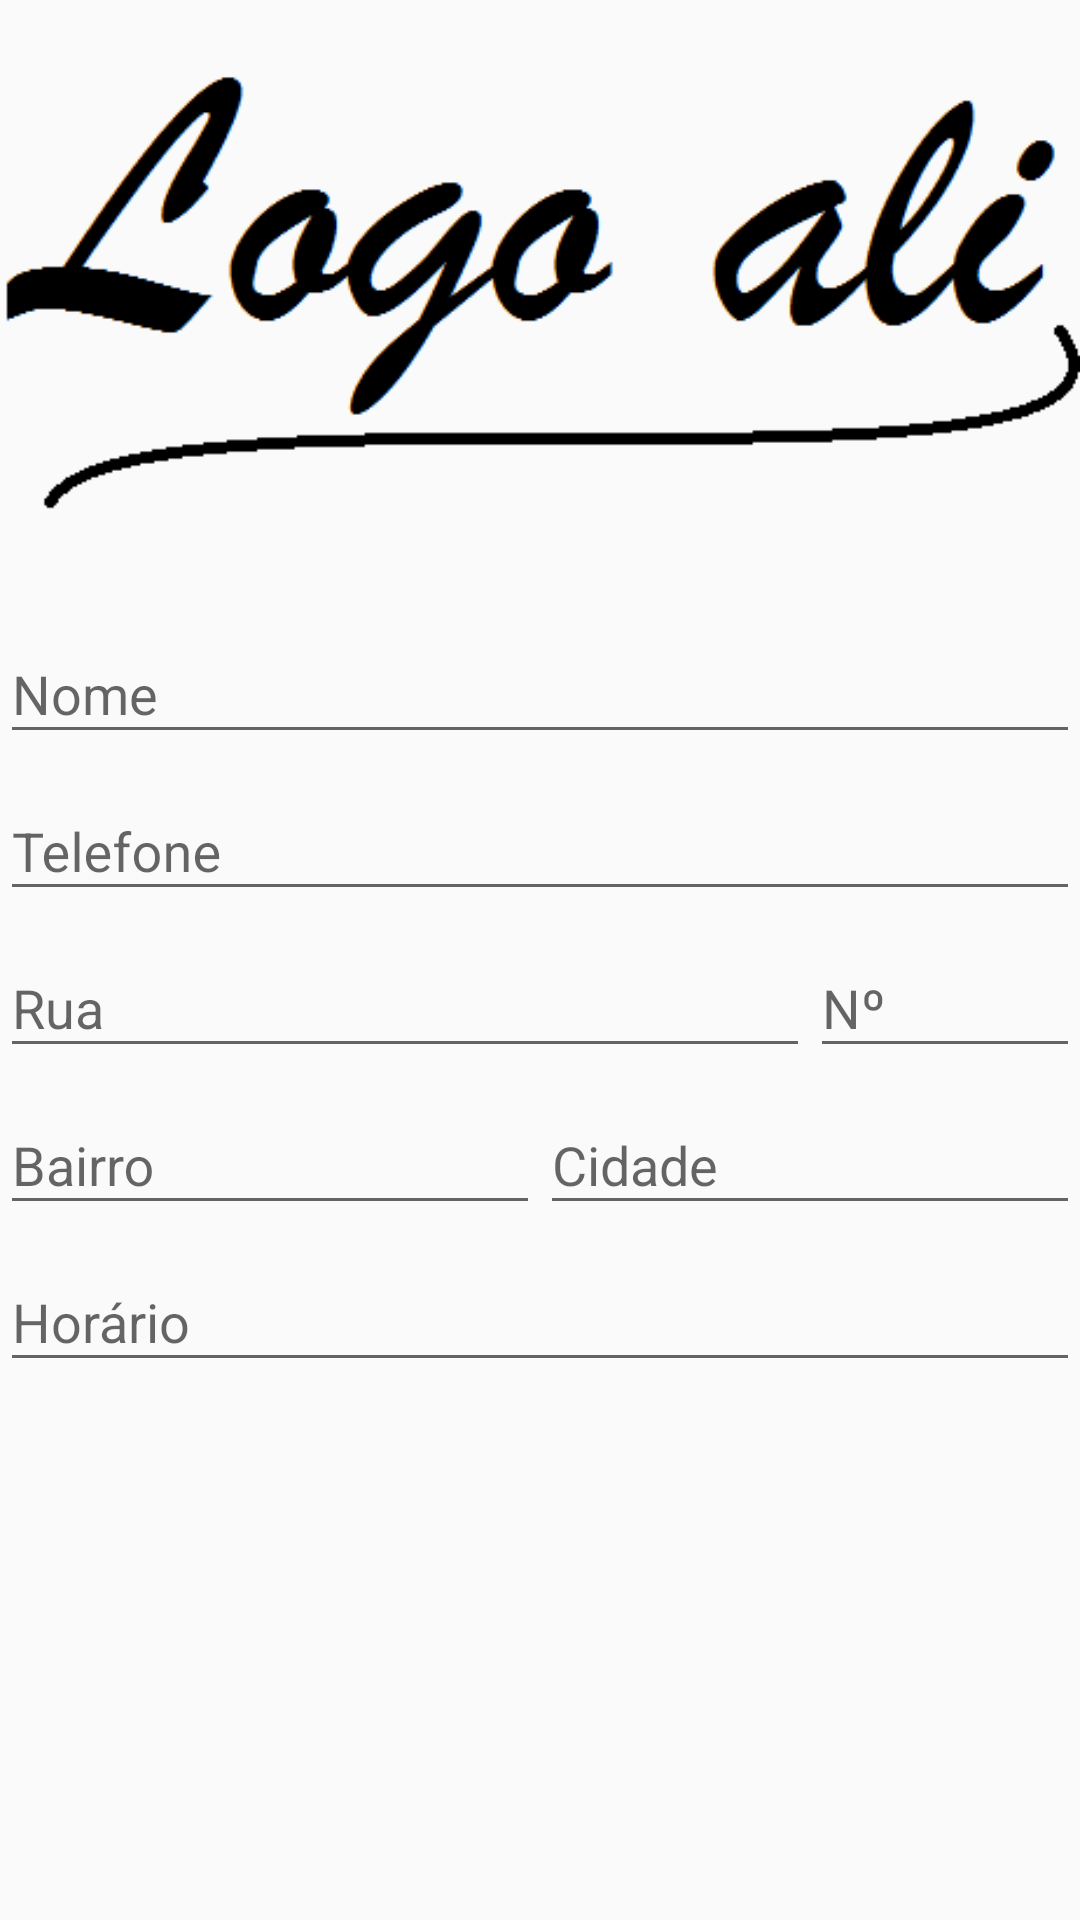

Reconstruct the res/layout file that produces this screen, plus the resources it refers to.
<!-- AndroidManifest.xml: application theme AppTheme -->
<!-- res/layout/activity_edit_estab.xml -->
<?xml version="1.0" encoding="utf-8"?>
<ScrollView xmlns:android="http://schemas.android.com/apk/res/android"
    xmlns:app="http://schemas.android.com/apk/res-auto"
    android:layout_width="match_parent"
    android:layout_height="match_parent">

    <RelativeLayout
        android:layout_width="match_parent"
        android:layout_height="match_parent">

        <ImageView
            android:id="@+id/imageView"
            android:layout_width="wrap_content"
            android:layout_height="wrap_content"
            app:srcCompat="@drawable/logo_main" />

        <android.support.design.widget.TextInputLayout
            android:id="@+id/textInputLayout3"
            android:layout_width="match_parent"
            android:layout_height="wrap_content"
            android:layout_below="@+id/imageView">

            <EditText
                android:id="@+id/edit_text_nome_estabelecimento"
                android:layout_width="match_parent"
                android:layout_height="wrap_content"
                android:hint="Nome" />

        </android.support.design.widget.TextInputLayout>

        <android.support.design.widget.TextInputLayout
            android:id="@+id/textInputLayout4"
            android:layout_width="match_parent"
            android:layout_height="wrap_content"
            android:layout_alignParentStart="true"
            android:layout_below="@+id/textInputLayout3">

            <EditText
                android:id="@+id/edit_text_telefone_estabelecimento"
                android:layout_width="match_parent"
                android:layout_height="wrap_content"
                android:hint="Telefone"
                android:inputType="phone" />
        </android.support.design.widget.TextInputLayout>

        <LinearLayout
            android:id="@+id/linearLayout"
            android:layout_width="match_parent"
            android:layout_height="wrap_content"
            android:layout_alignParentStart="true"
            android:layout_below="@+id/textInputLayout4"
            android:orientation="horizontal">

            <android.support.design.widget.TextInputLayout
                android:layout_width="match_parent"
                android:layout_height="match_parent"
                android:layout_weight="1">

                <EditText
                    android:id="@+id/edit_text_endereco_estabelecimento"
                    android:layout_width="match_parent"
                    android:layout_height="wrap_content"
                    android:hint="Rua" />
            </android.support.design.widget.TextInputLayout>

            <android.support.design.widget.TextInputLayout
                android:layout_width="match_parent"
                android:layout_height="match_parent"
                android:layout_weight="3">

                <EditText
                    android:id="@+id/edit_text_numero_estabelecimento"
                    android:layout_width="match_parent"
                    android:layout_height="wrap_content"
                    android:hint="Nº"
                    android:inputType="number" />
            </android.support.design.widget.TextInputLayout>
        </LinearLayout>

        <LinearLayout
            android:id="@+id/linearLayout2"
            android:layout_width="match_parent"
            android:layout_height="wrap_content"
            android:layout_alignParentStart="true"
            android:layout_below="@+id/linearLayout"
            android:orientation="horizontal">

            <android.support.design.widget.TextInputLayout
                android:layout_width="match_parent"
                android:layout_height="match_parent"
                android:layout_weight="1">

                <EditText
                    android:id="@+id/edit_text_bairro_estabelecimento"
                    android:layout_width="match_parent"
                    android:layout_height="wrap_content"
                    android:hint="Bairro" />
            </android.support.design.widget.TextInputLayout>

            <android.support.design.widget.TextInputLayout
                android:layout_width="match_parent"
                android:layout_height="match_parent"
                android:layout_weight="1">

                <EditText
                    android:id="@+id/edit_text_cidade_estabelecimento"
                    android:layout_width="match_parent"
                    android:layout_height="wrap_content"
                    android:hint="Cidade" />
            </android.support.design.widget.TextInputLayout>
        </LinearLayout>

        <android.support.design.widget.TextInputLayout
            android:layout_width="match_parent"
            android:layout_height="wrap_content"
            android:layout_alignParentStart="true"
            android:layout_below="@+id/linearLayout2">

            <EditText
                android:id="@+id/edit_text_horario_estabelecimento"
                android:layout_width="match_parent"
                android:layout_height="wrap_content"
                android:hint="Horário" />
        </android.support.design.widget.TextInputLayout>


    </RelativeLayout>


</ScrollView>
<!-- resources referenced by this layout -->
<resources>
  <!-- drawable logo_main: png bitmap (drawable, 4027 bytes) -->
  <style name="AppTheme" parent="Theme.AppCompat.Light.DarkActionBar">
          
          <item name="colorPrimary">@color/colorPrimary</item>
          <item name="colorPrimaryDark">@color/colorPrimaryDark</item>
          <item name="colorAccent">@color/colorAccent</item>
      </style>
  <color name="colorPrimary">#3F51B5</color>
  <color name="colorPrimaryDark">#303F9F</color>
  <color name="colorAccent">#ff4081</color>
</resources>
